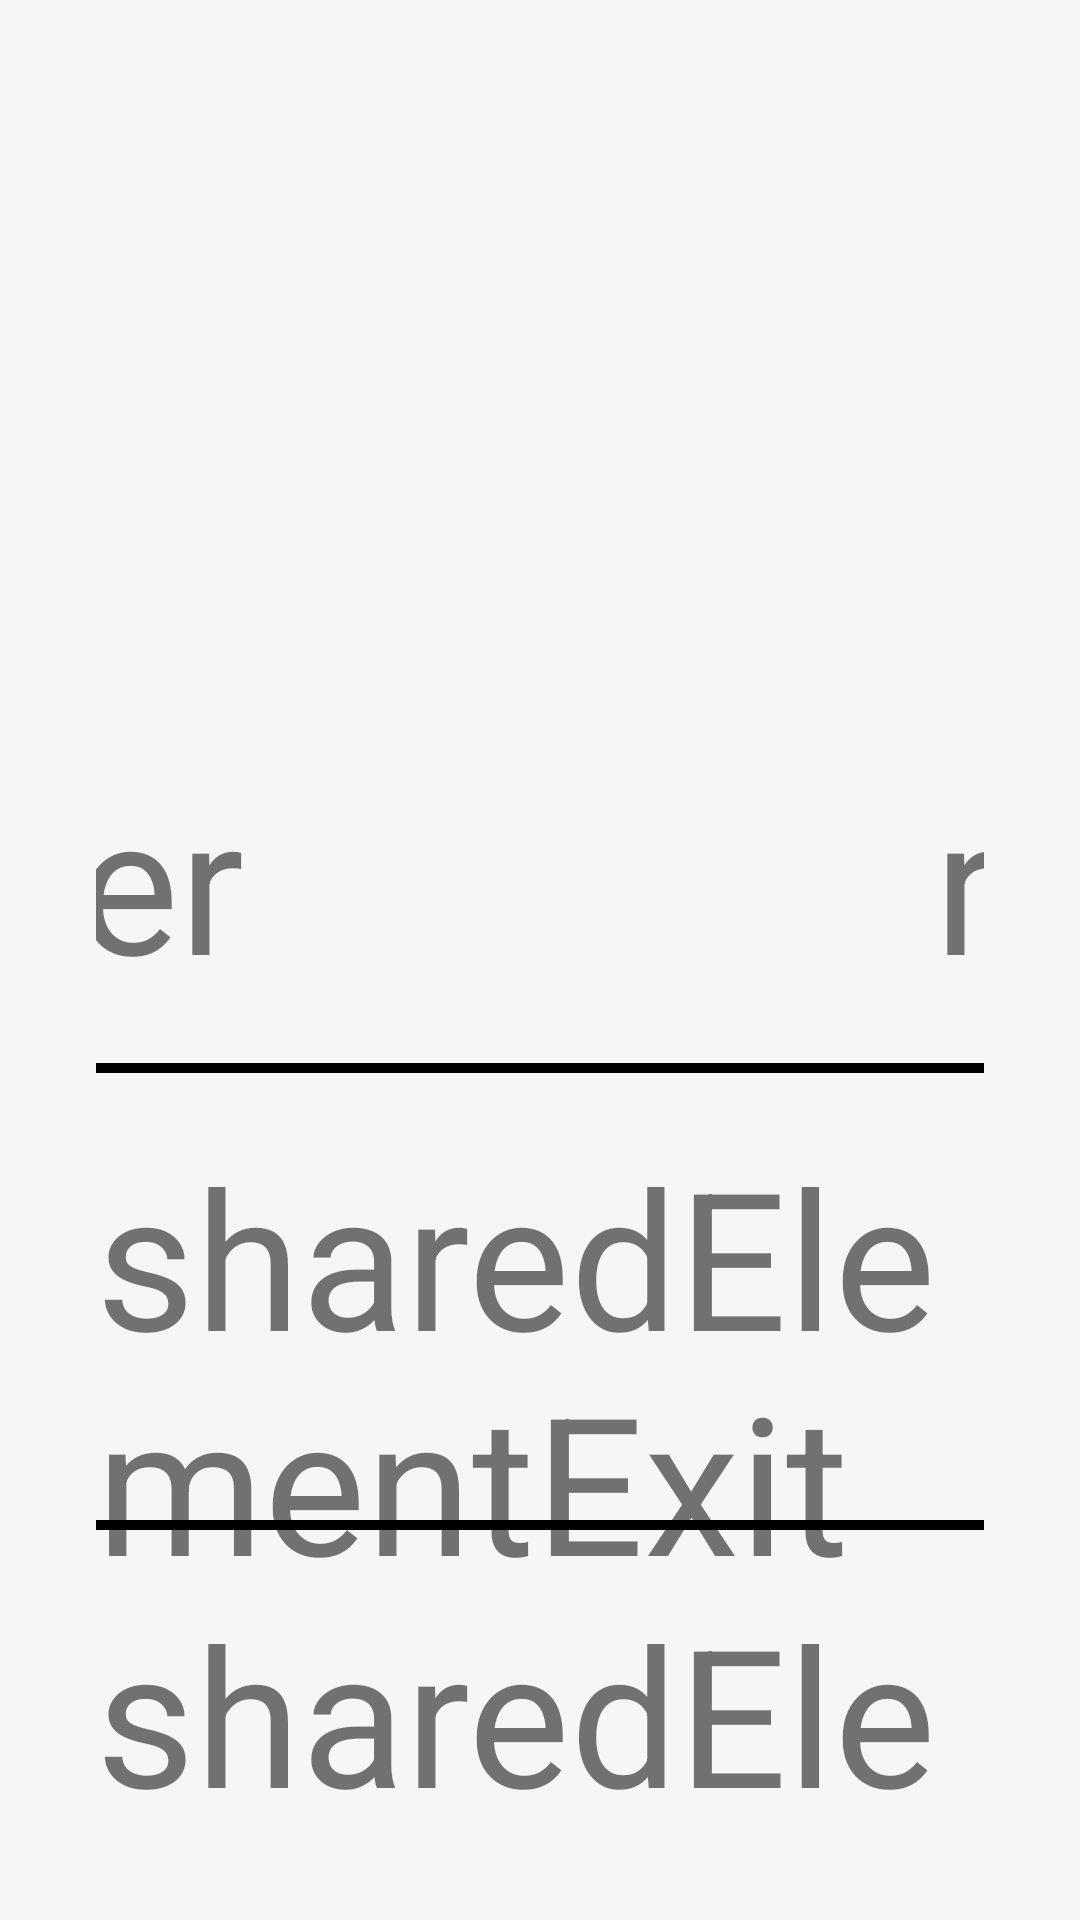

Layout XML and referenced resources for this Android screen:
<!-- AndroidManifest.xml: application theme Theme.AnimateIt -->
<!-- res/layout/page_shared_pair.xml -->
<?xml version="1.0" encoding="utf-8"?>
<layout
    xmlns:android="http://schemas.android.com/apk/res/android"
    xmlns:app="http://schemas.android.com/apk/res-auto"
    xmlns:tools="http://schemas.android.com/tools">

    <androidx.constraintlayout.widget.ConstraintLayout
        android:id="@+id/root"
        android:layout_width="match_parent"
        android:layout_height="match_parent"
        android:descendantFocusability="blocksDescendants"
        android:focusable="false"
        android:focusableInTouchMode="false"
        android:orientation="vertical"
        android:padding="@dimen/spacing_large">

        <TextView
            android:id="@+id/label_first"
            style="@style/Widget.AnimateIt.TextView.Paragraph"
            android:layout_width="wrap_content"
            android:layout_height="wrap_content"
            android:layout_margin="@dimen/spacing_large"
            android:text="First Fragment"
            app:layout_constraintBottom_toTopOf="@id/card_first"
            app:layout_constraintEnd_toEndOf="@id/card_first"
            app:layout_constraintStart_toStartOf="@id/card_first"
            app:layout_constraintTop_toTopOf="parent" />

        <com.google.android.material.card.MaterialCardView
            android:id="@+id/card_first"
            android:layout_width="480dp"
            android:layout_height="0dp"
            android:layout_margin="@dimen/spacing_large"
            app:layout_constraintBottom_toBottomOf="parent"
            app:layout_constraintEnd_toStartOf="@id/arrow_forward"
            app:layout_constraintStart_toStartOf="parent"
            app:layout_constraintTop_toBottomOf="@id/label_first"
            tools:background="#ccc">

            <androidx.fragment.app.FragmentContainerView
                android:id="@+id/first"
                android:layout_width="match_parent"
                android:layout_height="match_parent" />

        </com.google.android.material.card.MaterialCardView>

        <ImageView
            android:id="@+id/arrow_forward"
            android:layout_width="600dp"
            android:layout_height="40dp"
            android:layout_marginTop="200dp"
            android:scaleType="fitXY"
            android:src="@drawable/arrow_forward"
            app:layout_constraintEnd_toStartOf="@id/card_second"
            app:layout_constraintStart_toEndOf="@id/card_first"
            app:layout_constraintTop_toTopOf="@id/card_first" />

        <TextView
            android:id="@+id/label_first_forward"
            style="@style/Widget.AnimateIt.TextView.Paragraph"
            android:layout_width="wrap_content"
            android:layout_height="wrap_content"
            android:text="exit"
            app:layout_constraintBottom_toTopOf="@id/arrow_forward"
            app:layout_constraintStart_toStartOf="@id/arrow_forward" />

        <TextView
            android:id="@+id/label_second_forward"
            style="@style/Widget.AnimateIt.TextView.Paragraph"
            android:layout_width="wrap_content"
            android:layout_height="wrap_content"
            android:text="enter"
            app:layout_constraintBottom_toTopOf="@id/arrow_forward"
            app:layout_constraintEnd_toEndOf="@id/arrow_forward" />

        <TextView
            android:id="@+id/label_shared_forward"
            style="@style/Widget.AnimateIt.TextView.Paragraph"
            android:layout_width="wrap_content"
            android:layout_height="wrap_content"
            android:text="sharedElementEnter"
            app:layout_constraintEnd_toEndOf="@id/arrow_forward"
            app:layout_constraintStart_toStartOf="@id/arrow_forward"
            app:layout_constraintTop_toBottomOf="@id/arrow_forward" />

        <ImageView
            android:id="@+id/arrow_backward"
            android:layout_width="600dp"
            android:layout_height="40dp"
            android:layout_marginBottom="200dp"
            android:scaleType="fitXY"
            android:src="@drawable/arrow_backward"
            app:layout_constraintBottom_toBottomOf="@id/card_first"
            app:layout_constraintEnd_toStartOf="@id/card_second"
            app:layout_constraintStart_toEndOf="@id/card_first" />

        <TextView
            android:id="@+id/label_first_backward"
            style="@style/Widget.AnimateIt.TextView.Paragraph"
            android:layout_width="wrap_content"
            android:layout_height="wrap_content"
            android:text="reenter"
            app:layout_constraintBottom_toTopOf="@id/arrow_backward"
            app:layout_constraintStart_toStartOf="@id/arrow_backward" />

        <TextView
            android:id="@+id/label_second_backward"
            style="@style/Widget.AnimateIt.TextView.Paragraph"
            android:layout_width="wrap_content"
            android:layout_height="wrap_content"
            android:text="return"
            app:layout_constraintBottom_toTopOf="@id/arrow_backward"
            app:layout_constraintEnd_toEndOf="@id/arrow_backward" />

        <TextView
            android:id="@+id/label_shared_backward"
            style="@style/Widget.AnimateIt.TextView.Paragraph"
            android:layout_width="wrap_content"
            android:layout_height="wrap_content"
            android:text="sharedElementExit"
            app:layout_constraintEnd_toEndOf="@id/arrow_backward"
            app:layout_constraintStart_toStartOf="@id/arrow_backward"
            app:layout_constraintTop_toBottomOf="@id/arrow_backward" />

        <TextView
            android:id="@+id/label_second"
            style="@style/Widget.AnimateIt.TextView.Paragraph"
            android:layout_width="wrap_content"
            android:layout_height="wrap_content"
            android:layout_margin="@dimen/spacing_large"
            android:text="Second Fragment"
            app:layout_constraintBottom_toTopOf="@id/card_second"
            app:layout_constraintEnd_toEndOf="@id/card_second"
            app:layout_constraintStart_toStartOf="@id/card_second"
            app:layout_constraintTop_toTopOf="parent" />

        <com.google.android.material.card.MaterialCardView
            android:id="@+id/card_second"
            android:layout_width="480dp"
            android:layout_height="0dp"
            android:layout_margin="@dimen/spacing_large"
            app:layout_constraintBottom_toBottomOf="parent"
            app:layout_constraintEnd_toEndOf="parent"
            app:layout_constraintStart_toEndOf="@id/arrow_forward"
            app:layout_constraintTop_toBottomOf="@id/label_second"
            tools:background="#ccc">

            <androidx.fragment.app.FragmentContainerView
                android:id="@+id/second"
                android:layout_width="match_parent"
                android:layout_height="match_parent" />

        </com.google.android.material.card.MaterialCardView>

    </androidx.constraintlayout.widget.ConstraintLayout>

</layout>
<!-- resources referenced by this layout -->
<resources>
  <dimen name="spacing_large">32dp</dimen>
  <!-- drawable arrow_backward (drawable) -->
  <vector
      xmlns:android="http://schemas.android.com/apk/res/android"
      android:width="200dp"
      android:height="24dp"
      android:viewportWidth="200.0"
      android:viewportHeight="24.0">
      <path
          android:fillColor="#FF000000"
          android:pathData="M200,11H7.83l5.59,-5.59L12,4l-8,8 8,8 1.41,-1.41L7.83,13H200v-2z" />
  </vector>
  <!-- drawable arrow_forward (drawable) -->
  <?xml version="1.0" encoding="utf-8"?>
  <rotate
      xmlns:android="http://schemas.android.com/apk/res/android"
      android:drawable="@drawable/arrow_backward"
      android:fromDegrees="180"
      android:pivotX="50%"
      android:pivotY="50%"
      android:toDegrees="0" />
  <style name="Widget.AnimateIt.TextView.Paragraph" parent="Widget.MaterialComponents.TextView">
          <item name="android:textSize">@dimen/text_body</item>
      </style>
  <style name="Theme.AnimateIt" parent="Theme.MaterialComponents.Light.NoActionBar">
          <item name="colorPrimary">@color/primary</item>
          <item name="colorPrimaryDark">@color/primary_dark</item>
          <item name="colorPrimaryVariant">@color/primary_dark</item>
          <item name="colorSecondary">@color/secondary</item>
          <item name="colorSecondaryVariant">@color/secondary_dark</item>
          <item name="android:windowBackground">@color/deck_background</item>
      </style>
  <dimen name="text_body">64sp</dimen>
  <color name="primary">#5d4037</color>
  <color name="primary_dark">#321911</color>
  <color name="secondary">#ff3d00</color>
  <color name="secondary_dark">#c30000</color>
  <color name="deck_background">#f6f6f6</color>
</resources>
